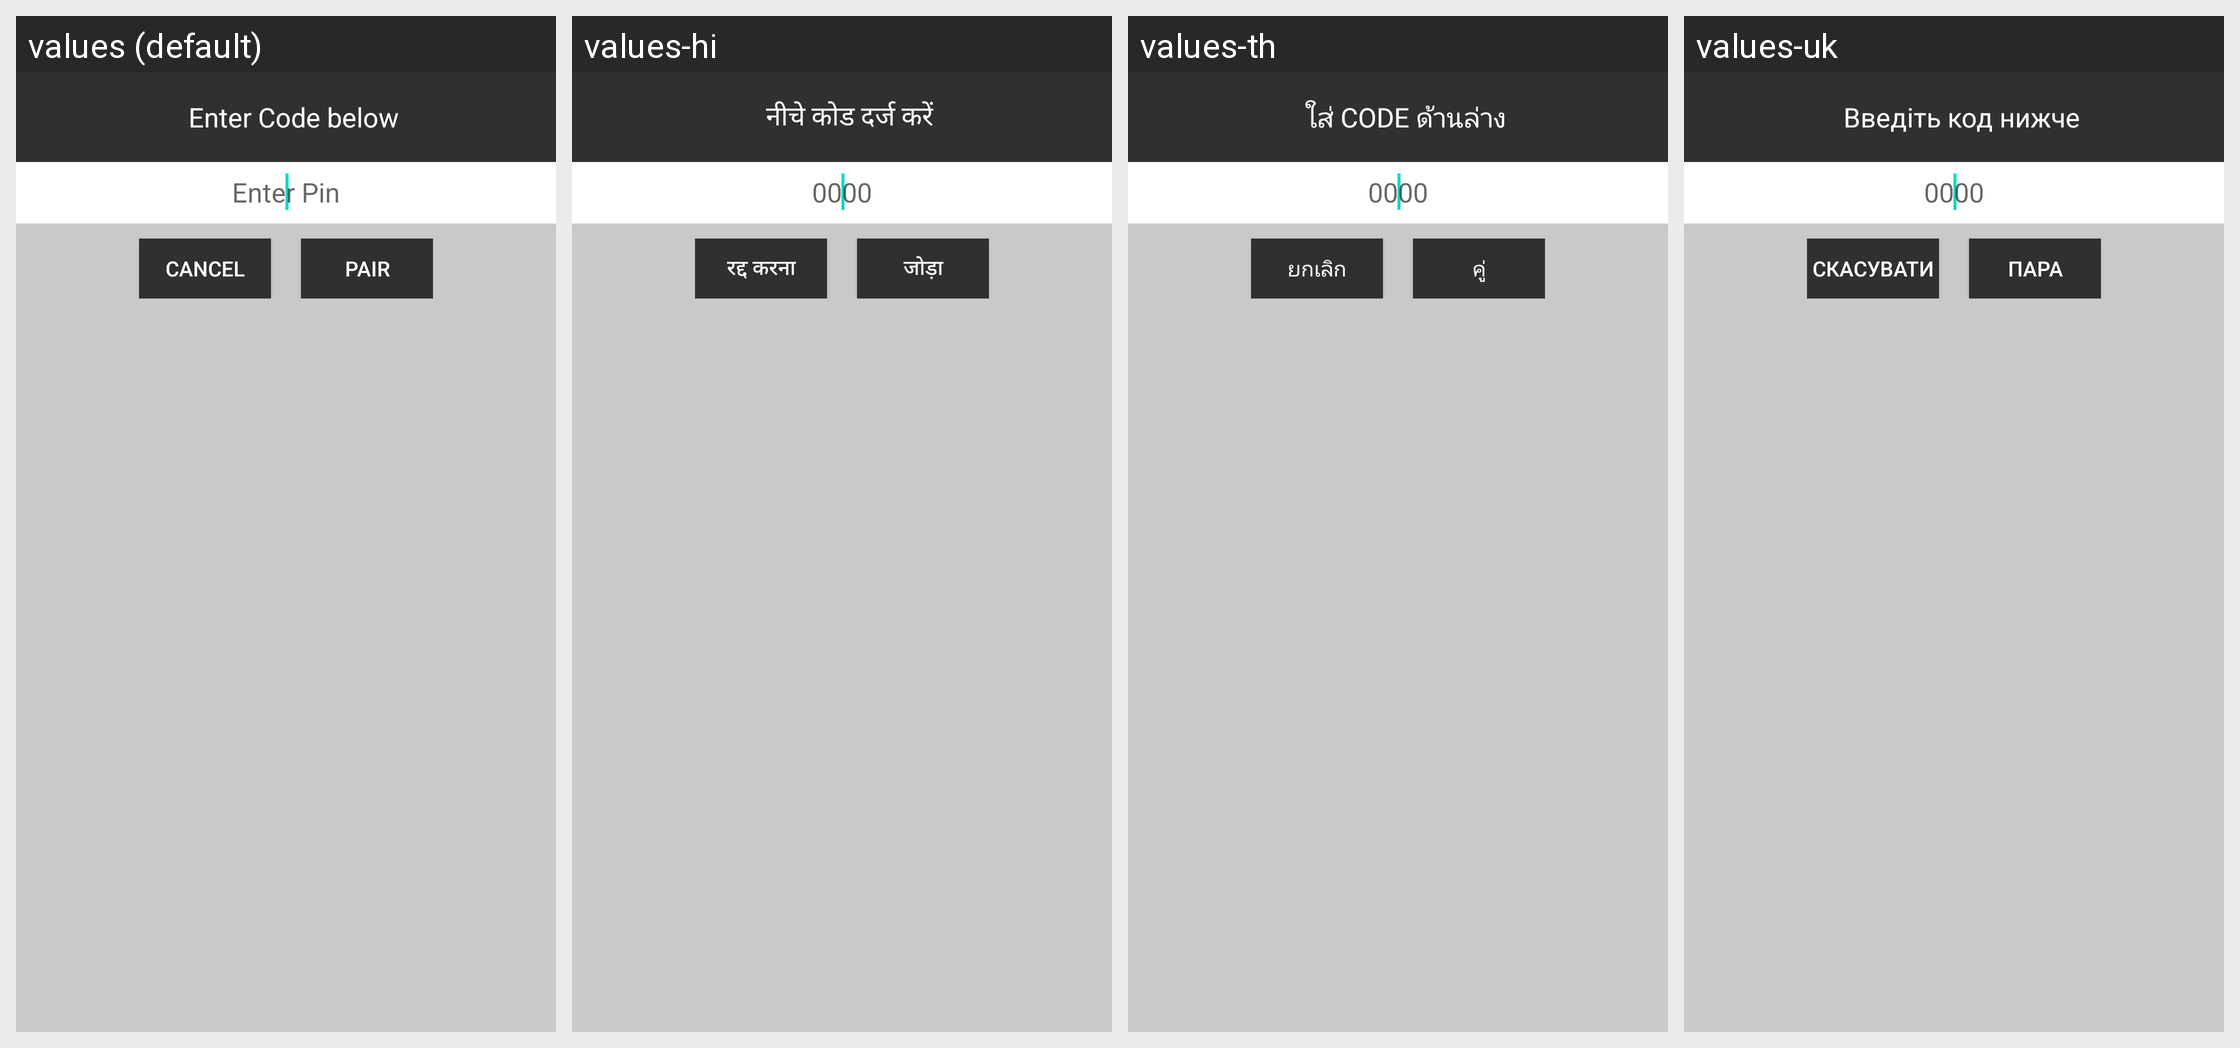

This grid shows one Android layout under several languages. Give, for every string resource on the screen, its name, the default text and each shown locale's text.
Android screen res/layout/popup_authenticate.xml rendered under 4 locales, left to right: values (default), values-hi, values-th, values-uk. Device: Nexus 5 (rendered at 1080×1920; each locale shown at half size, 540×960, under a caption strip naming it); theme AppTheme.
Other locales in the repository, not shown: values-af, values-am, values-ar, values-as, values-az, values-be, values-bg, values-bn, values-bs, values-ca, values-cs, values-da, values-de, values-el, values-en-rGB, values-en-rXC, values-es, values-es-rUS, values-et, values-eu, values-fa, values-fi, values-fr, values-fr-rCA, values-gl, values-gu, values-hr, values-hu, values-hy, values-in, values-is, values-it, values-iw, values-ja, values-ka, values-kk, values-km, values-kn, values-ko, values-ky, values-lo, values-lt, values-lv, values-mk, values-ml, values-mn, values-mr, values-ms, values-my, values-nb, values-ne, values-nl, values-no, values-or, values-pa, values-phi, values-pl, values-pt, values-pt-rBR, values-pt-rPT, values-ro, values-ru, values-si, values-sk, values-sl, values-sq, values-sr, values-sv, values-sw, values-ta, values-te, values-tl, values-tr, values-ur, values-uz, values-vi, values-zh, values-zh-rCN, values-zh-rHK, values-zh-rTW, values-zu.
Strings drawn on this screen, with the default value and each locale's value (text and hints the layout hard-codes, and strings that could not be matched under every locale, appear in the picture but are not listed):

pairing_explanation
  values: Enter Code below
  values-hi: नीचे कोड दर्ज करें
  values-th: ใส่ CODE ด้านล่าง
  values-uk: Введіть код нижче

pairing_pin_hint
  values: Enter Pin
  values-hi: 0000
  values-th: 0000
  values-uk: 0000

pairing_cancel
  values: Cancel
  values-hi: रद्द करना
  values-th: ยกเลิก
  values-uk: Скасувати

pairing_pair
  values: Pair
  values-hi: जोड़ा
  values-th: คู่
  values-uk: Пара
